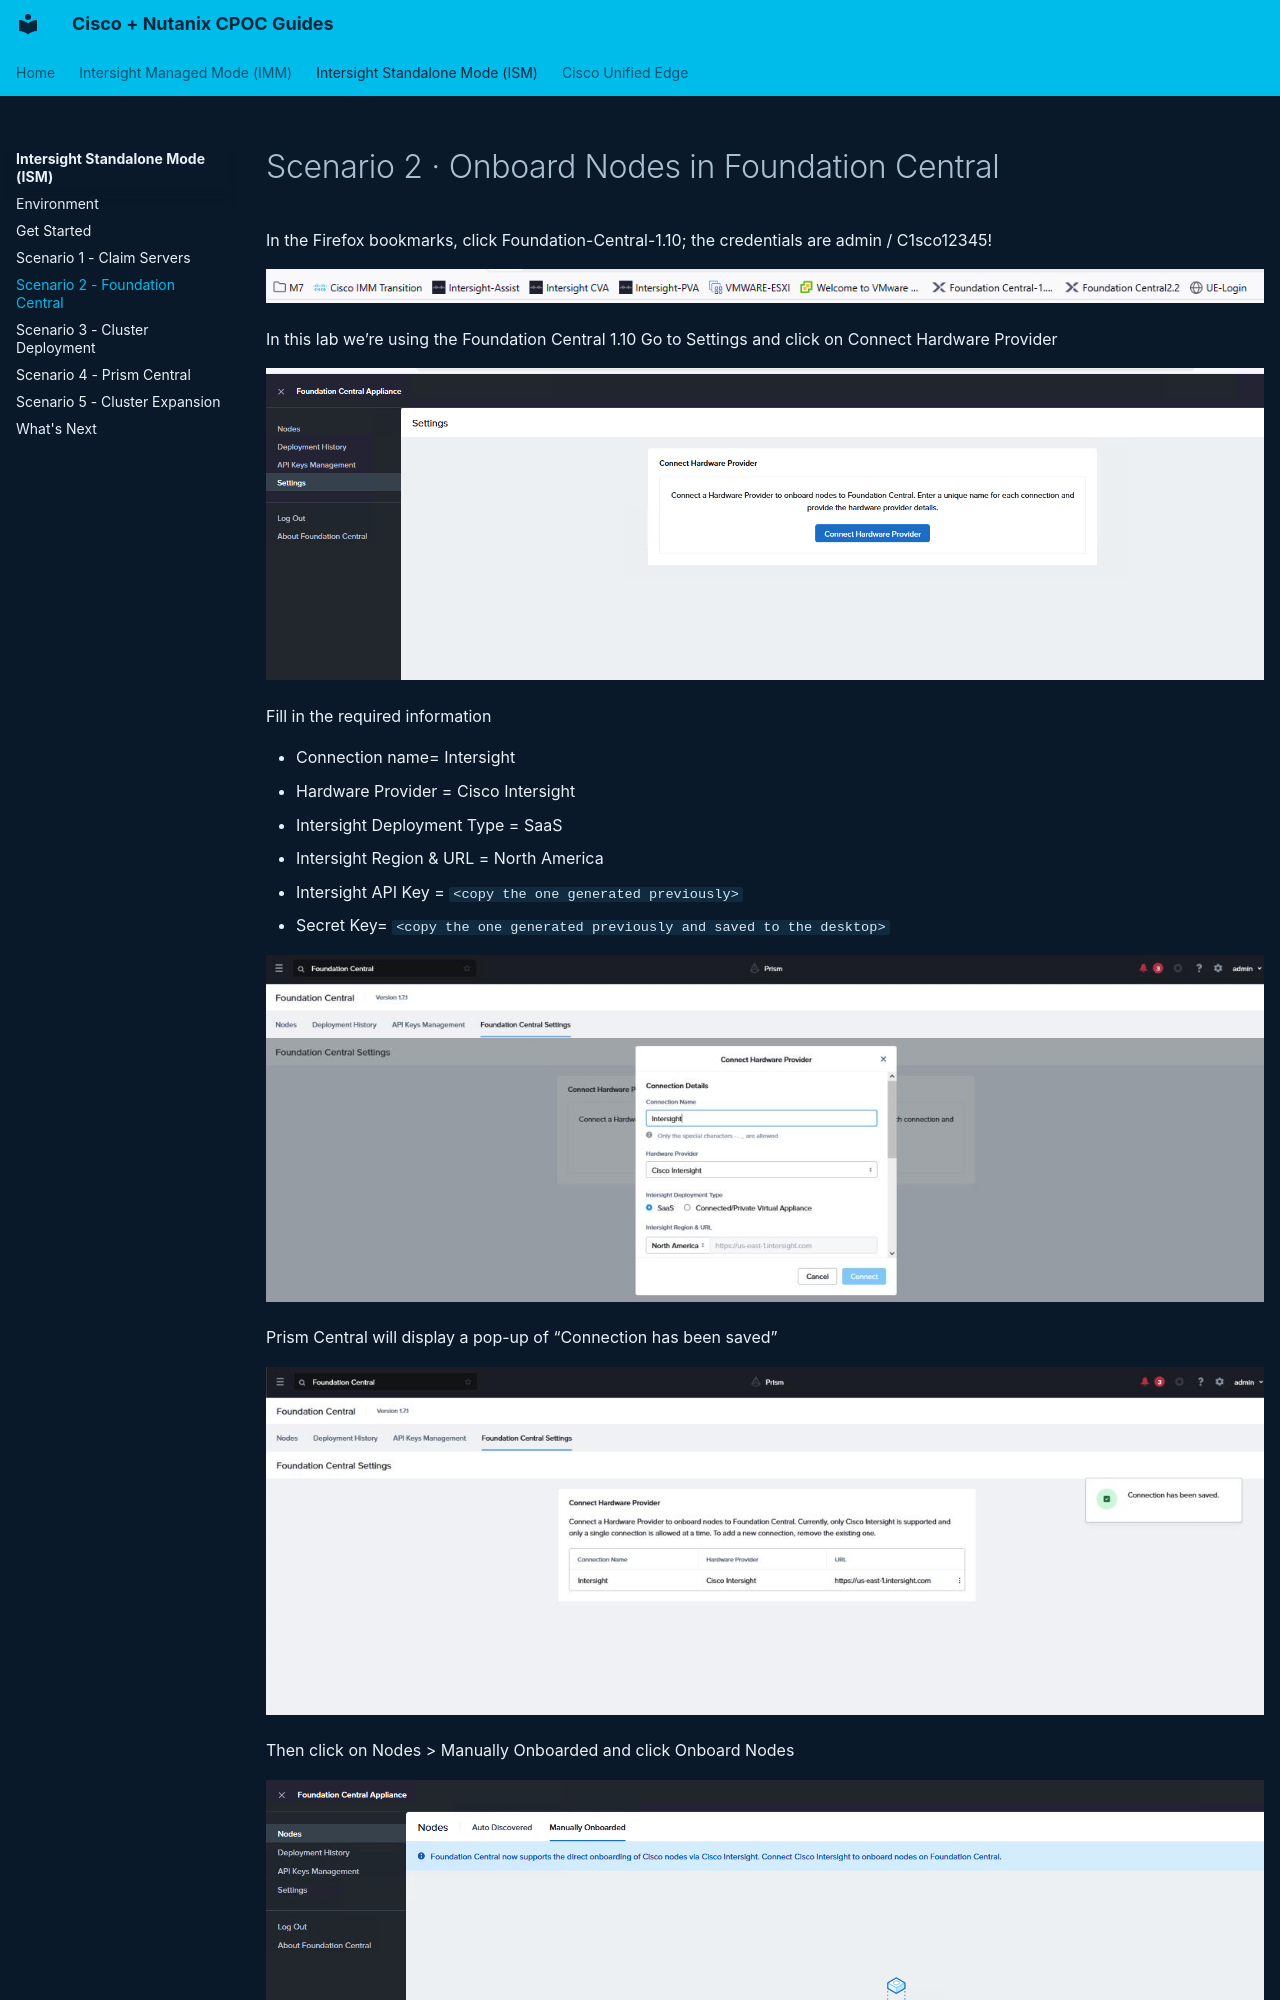

repository: cpoc-labs/Nutanix_lab_guides · page: ism-ahv/scenario-2-foundation-central/index.html · generator: mkdocs

# Scenario 2 · Onboard Nodes in Foundation Central


In the Firefox bookmarks, click Foundation-Central-1.10; the credentials are admin / C1sco12345!

![Screenshot](images/scenario-2-01.png)


In this lab we’re using the Foundation Central 1.10
Go to Settings and click on Connect Hardware Provider

![Screenshot](images/scenario-2-02.png)


 Fill in the required information

- Connection name= Intersight
- Hardware Provider = Cisco Intersight
- Intersight Deployment Type = SaaS
- Intersight Region & URL = North America
- Intersight API Key = `<copy the one generated previously>`
- Secret Key= `<copy the one generated previously and saved to the desktop>`
